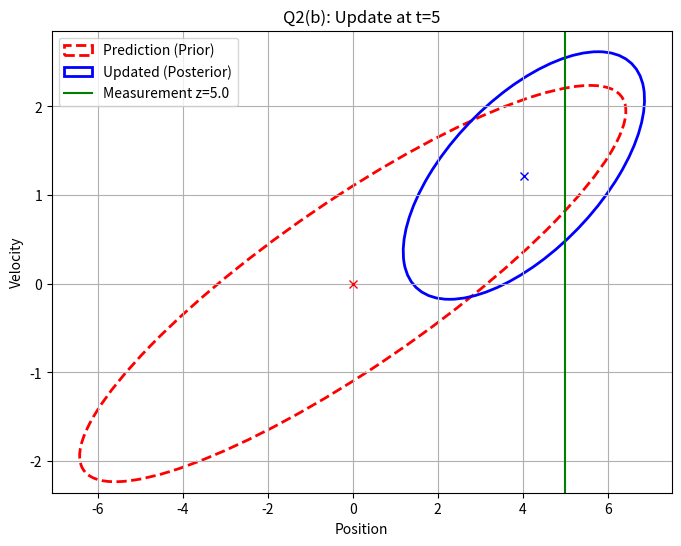
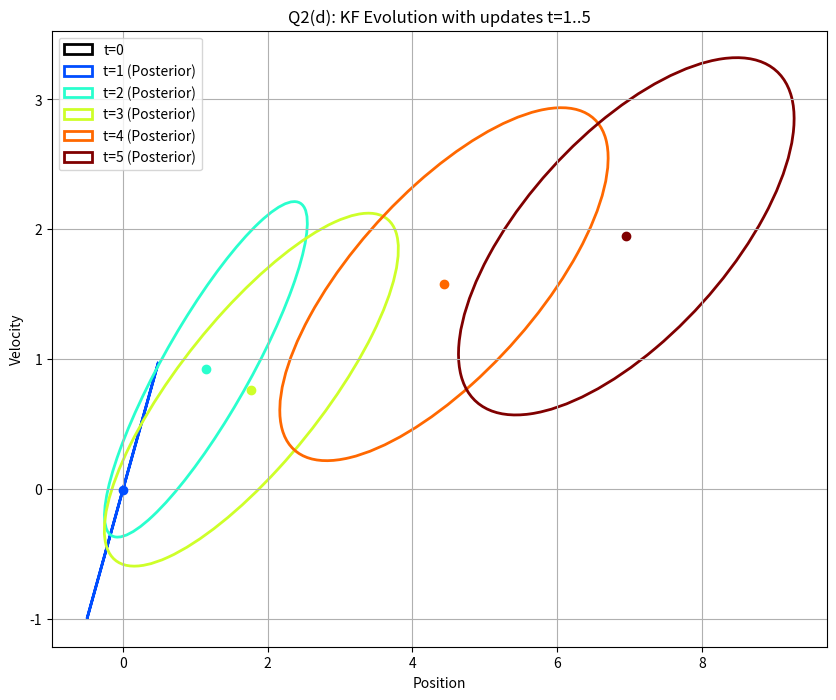

These charts were generated, in order, by the following Python code:
import numpy as np
import matplotlib.pyplot as plt
from matplotlib.patches import Ellipse

# --- IMPORT SETUP FROM Q1 ---
dt = 1.0
sigma_acc = 1.0
A = np.array([[1.0, dt], [0.0, 1.0]])
G = np.array([[0.5 * dt**2], [dt]])
R = G @ G.T * sigma_acc**2
mu_0 = np.array([0.0, 0.0])
Sigma_0 = np.zeros((2, 2))

# --- HELPER PLOT FUNCTION ---
def plot_ellipse(mean, cov, ax, color, style='-', label=None):
    vals, vecs = np.linalg.eigh(cov)
    order = vals.argsort()[::-1]
    vals, vecs = vals[order], vecs[:, order]
    theta = np.degrees(np.arctan2(*vecs[:, 0][::-1]))
    width, height = 2 * 1.0 * np.sqrt(vals) # 1-sigma
    ell = Ellipse(xy=mean, width=width, height=height, angle=theta,
                  edgecolor=color, linestyle=style, facecolor='none', linewidth=2, label=label)
    ax.add_patch(ell)

# --- Q2 (a) Measurement Model ---
# We measure position x. z_t = C x_t + delta.
# x_t = [p, v]. So C = [1, 0]
C = np.array([[1.0, 0.0]])
sigma_meas = np.sqrt(10) # Variance is 10
Q = np.array([[10.0]])

# --- Q2 (b) Update at t=5 with z=5 ---
# First, we need the prediction at t=5 (from Q1 logic)
mu_pred = mu_0
Sigma_pred = Sigma_0

# Predict up to t=5
for _ in range(5):
    mu_pred = A @ mu_pred
    Sigma_pred = A @ Sigma_pred @ A.T + R

print("--- Q2(b) Single Update at t=5 ---")
print(f"Prediction at t=5: Mean={mu_pred}")
print(f"Pred Covariance:\n{Sigma_pred}")

# Measurement
z = 5.0

# Kalman Gain
# K = Sigma_bar * C.T * inv(C * Sigma_bar * C.T + Q)
S = C @ Sigma_pred @ C.T + Q # Innovation covariance
K = Sigma_pred @ C.T @ np.linalg.inv(S)

print(f"Kalman Gain K:\n{K}")

# Update
mu_updated = mu_pred + (K @ (z - C @ mu_pred)).flatten()
Sigma_updated = (np.eye(2) - K @ C) @ Sigma_pred

print(f"Updated Mean: {mu_updated}")
print(f"Updated Covariance:\n{Sigma_updated}")

# Plotting Q2(b)
fig, ax = plt.subplots(figsize=(8, 6))
ax.grid(True)
plot_ellipse(mu_pred, Sigma_pred, ax, 'red', '--', "Prediction (Prior)")
ax.plot(mu_pred[0], mu_pred[1], 'rx')
plot_ellipse(mu_updated, Sigma_updated, ax, 'blue', '-', "Updated (Posterior)")
ax.plot(mu_updated[0], mu_updated[1], 'bx')
# Plot measurement line
ax.axvline(z, color='green', label=f'Measurement z={z}')
ax.set_title("Q2(b): Update at t=5")
ax.set_xlabel("Position")
ax.set_ylabel("Velocity")
ax.legend()
plt.show()


# --- Q2 (d) Filter with measurements at every step ---
# Let's assume we measure '0' at every step just to see the ellipse evolution,
# or we can simulate a trajectory. Let's simulate a trajectory to get valid Zs.
np.random.seed(42)
true_states = [mu_0]
measurements = []
# Generate ground truth and measurements
curr_state = mu_0
for _ in range(5):
    acc = np.random.normal(0, sigma_acc)
    curr_state = A @ curr_state + (G * acc).flatten()
    true_states.append(curr_state)
    # Measurement z = C*x + noise
    z_val = (C @ curr_state)[0] + np.random.normal(0, sigma_meas)
    measurements.append(z_val)

mu = mu_0
Sigma = Sigma_0

fig2, ax2 = plt.subplots(figsize=(10, 8))
ax2.grid(True)
ax2.set_title("Q2(d): KF Evolution with updates t=1..5")
ax2.set_xlabel("Position")
ax2.set_ylabel("Velocity")

plot_ellipse(mu, Sigma, ax2, 'k', label="t=0")

for t, z_val in enumerate(measurements, 1):
    # 1. Prediction
    mu_bar = A @ mu
    Sigma_bar = A @ Sigma @ A.T + R

    # 2. Update
    S = C @ Sigma_bar @ C.T + Q
    K = Sigma_bar @ C.T @ np.linalg.inv(S)
    mu = mu_bar + (K @ (z_val - C @ mu_bar)).flatten()
    Sigma = (np.eye(2) - K @ C) @ Sigma_bar

    # Plot
    cmap = plt.cm.get_cmap('jet')
    color = cmap(t/5)
    plot_ellipse(mu, Sigma, ax2, color, label=f"t={t} (Posterior)")
    ax2.plot(mu[0], mu[1], 'o', color=color)

ax2.legend()
plt.show()
